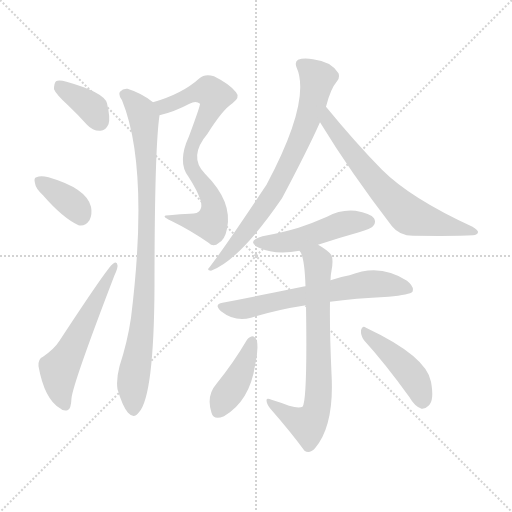
t = 0.00 s
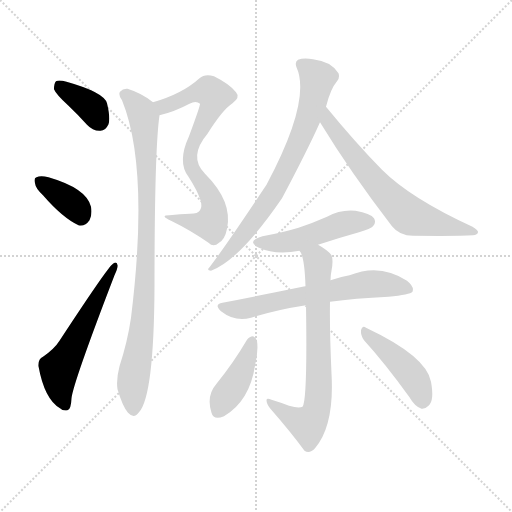
t = 1.82 s
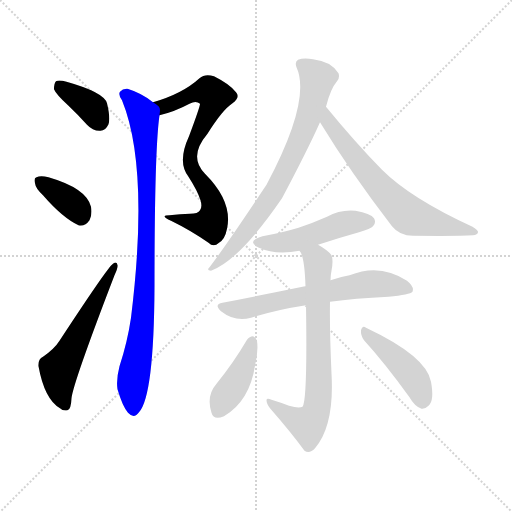
t = 3.64 s
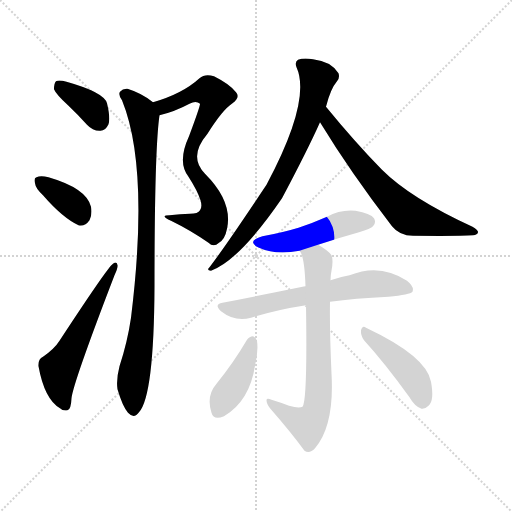
t = 5.45 s
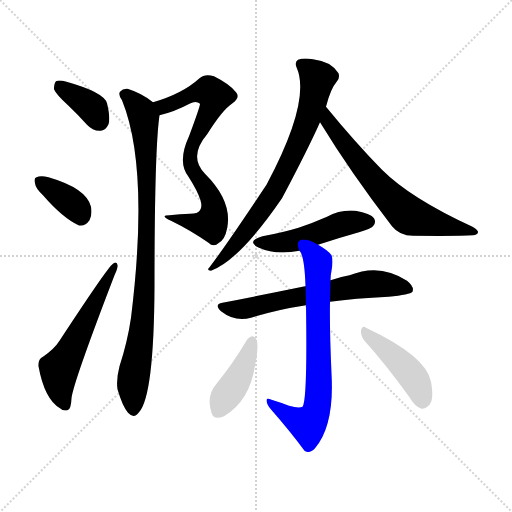
t = 7.27 s
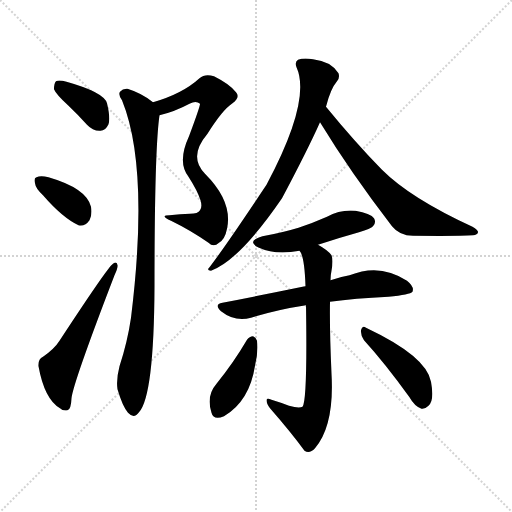
t = 9.09 s

The animated SVG that drew these frames (rendered in a browser with its animation timeline set to each time). Animation: 12 CSS @keyframes rules; one cycle of 9.09 s.

<svg version="1.1" viewBox="0 0 1024 1024" xmlns="http://www.w3.org/2000/svg">
  <g stroke="lightgray" stroke-dasharray="1,1" stroke-width="1" transform="scale(4, 4)">
    <line x1="0" y1="0" x2="256" y2="256"></line>
    <line x1="256" y1="0" x2="0" y2="256"></line>
    <line x1="128" y1="0" x2="128" y2="256"></line>
    <line x1="0" y1="128" x2="256" y2="128"></line>
  </g>
<g transform="scale(1, -1) translate(0, -900)">
   <style type="text/css">
    @keyframes keyframes0 {
      from {
       stroke: blue;
       stroke-dashoffset: 370;
       stroke-width: 128;
       }
       55% {
       animation-timing-function: step-end;
       stroke: blue;
       stroke-dashoffset: 0;
       stroke-width: 128;
       }
       to {
       stroke: black;
       stroke-width: 1024;
       }
       }
       #make-me-a-hanzi-animation-0 {
         animation: keyframes0 0.551107s both;
         animation-delay: 0.000000s;
         animation-timing-function: linear;
       }
    @keyframes keyframes1 {
      from {
       stroke: blue;
       stroke-dashoffset: 364;
       stroke-width: 128;
       }
       54% {
       animation-timing-function: step-end;
       stroke: blue;
       stroke-dashoffset: 0;
       stroke-width: 128;
       }
       to {
       stroke: black;
       stroke-width: 1024;
       }
       }
       #make-me-a-hanzi-animation-1 {
         animation: keyframes1 0.546224s both;
         animation-delay: 0.551107s;
         animation-timing-function: linear;
       }
    @keyframes keyframes2 {
      from {
       stroke: blue;
       stroke-dashoffset: 563;
       stroke-width: 128;
       }
       65% {
       animation-timing-function: step-end;
       stroke: blue;
       stroke-dashoffset: 0;
       stroke-width: 128;
       }
       to {
       stroke: black;
       stroke-width: 1024;
       }
       }
       #make-me-a-hanzi-animation-2 {
         animation: keyframes2 0.708171s both;
         animation-delay: 1.097331s;
         animation-timing-function: linear;
       }
    @keyframes keyframes3 {
      from {
       stroke: blue;
       stroke-dashoffset: 735;
       stroke-width: 128;
       }
       71% {
       animation-timing-function: step-end;
       stroke: blue;
       stroke-dashoffset: 0;
       stroke-width: 128;
       }
       to {
       stroke: black;
       stroke-width: 1024;
       }
       }
       #make-me-a-hanzi-animation-3 {
         animation: keyframes3 0.848145s both;
         animation-delay: 1.805501s;
         animation-timing-function: linear;
       }
    @keyframes keyframes4 {
      from {
       stroke: blue;
       stroke-dashoffset: 904;
       stroke-width: 128;
       }
       75% {
       animation-timing-function: step-end;
       stroke: blue;
       stroke-dashoffset: 0;
       stroke-width: 128;
       }
       to {
       stroke: black;
       stroke-width: 1024;
       }
       }
       #make-me-a-hanzi-animation-4 {
         animation: keyframes4 0.985677s both;
         animation-delay: 2.653646s;
         animation-timing-function: linear;
       }
    @keyframes keyframes5 {
      from {
       stroke: blue;
       stroke-dashoffset: 739;
       stroke-width: 128;
       }
       71% {
       animation-timing-function: step-end;
       stroke: blue;
       stroke-dashoffset: 0;
       stroke-width: 128;
       }
       to {
       stroke: black;
       stroke-width: 1024;
       }
       }
       #make-me-a-hanzi-animation-5 {
         animation: keyframes5 0.851400s both;
         animation-delay: 3.639323s;
         animation-timing-function: linear;
       }
    @keyframes keyframes6 {
      from {
       stroke: blue;
       stroke-dashoffset: 660;
       stroke-width: 128;
       }
       68% {
       animation-timing-function: step-end;
       stroke: blue;
       stroke-dashoffset: 0;
       stroke-width: 128;
       }
       to {
       stroke: black;
       stroke-width: 1024;
       }
       }
       #make-me-a-hanzi-animation-6 {
         animation: keyframes6 0.787109s both;
         animation-delay: 4.490723s;
         animation-timing-function: linear;
       }
    @keyframes keyframes7 {
      from {
       stroke: blue;
       stroke-dashoffset: 481;
       stroke-width: 128;
       }
       61% {
       animation-timing-function: step-end;
       stroke: blue;
       stroke-dashoffset: 0;
       stroke-width: 128;
       }
       to {
       stroke: black;
       stroke-width: 1024;
       }
       }
       #make-me-a-hanzi-animation-7 {
         animation: keyframes7 0.641439s both;
         animation-delay: 5.277832s;
         animation-timing-function: linear;
       }
    @keyframes keyframes8 {
      from {
       stroke: blue;
       stroke-dashoffset: 638;
       stroke-width: 128;
       }
       67% {
       animation-timing-function: step-end;
       stroke: blue;
       stroke-dashoffset: 0;
       stroke-width: 128;
       }
       to {
       stroke: black;
       stroke-width: 1024;
       }
       }
       #make-me-a-hanzi-animation-8 {
         animation: keyframes8 0.769206s both;
         animation-delay: 5.919271s;
         animation-timing-function: linear;
       }
    @keyframes keyframes9 {
      from {
       stroke: blue;
       stroke-dashoffset: 713;
       stroke-width: 128;
       }
       70% {
       animation-timing-function: step-end;
       stroke: blue;
       stroke-dashoffset: 0;
       stroke-width: 128;
       }
       to {
       stroke: black;
       stroke-width: 1024;
       }
       }
       #make-me-a-hanzi-animation-9 {
         animation: keyframes9 0.830241s both;
         animation-delay: 6.688477s;
         animation-timing-function: linear;
       }
    @keyframes keyframes10 {
      from {
       stroke: blue;
       stroke-dashoffset: 410;
       stroke-width: 128;
       }
       57% {
       animation-timing-function: step-end;
       stroke: blue;
       stroke-dashoffset: 0;
       stroke-width: 128;
       }
       to {
       stroke: black;
       stroke-width: 1024;
       }
       }
       #make-me-a-hanzi-animation-10 {
         animation: keyframes10 0.583659s both;
         animation-delay: 7.518717s;
         animation-timing-function: linear;
       }
    @keyframes keyframes11 {
      from {
       stroke: blue;
       stroke-dashoffset: 439;
       stroke-width: 128;
       }
       59% {
       animation-timing-function: step-end;
       stroke: blue;
       stroke-dashoffset: 0;
       stroke-width: 128;
       }
       to {
       stroke: black;
       stroke-width: 1024;
       }
       }
       #make-me-a-hanzi-animation-11 {
         animation: keyframes11 0.607259s both;
         animation-delay: 8.102376s;
         animation-timing-function: linear;
       }
</style>
<path d="M 136.0 689.5 Q 155.0 671.5 174.0 650.5 Q 186.0 637.5 201.0 638.5 Q 211.0 638.5 217.0 651.5 Q 221.0 664.5 214.0 693.5 Q 208.0 715.5 133.0 736.5 Q 118.0 740.5 112.0 737.5 Q 108.0 733.5 108.0 721.5 Q 112.0 711.5 136.0 689.5 Z" fill="lightgray"></path> 
<path d="M 86.0 509.5 Q 125.0 464.5 157.0 449.5 Q 170.0 446.5 179.0 459.5 Q 185.0 471.5 182.0 486.5 Q 173.0 523.5 97.0 545.5 Q 81.0 549.5 73.0 545.5 Q 67.0 544.5 70.0 533.5 Q 71.0 523.5 86.0 509.5 Z" fill="lightgray"></path> 
<path d="M 86.0 186.5 Q 76.0 182.5 77.0 167.5 Q 89.0 101.5 120.0 83.5 Q 126.0 77.5 135.0 79.5 Q 142.0 80.5 143.0 103.5 Q 146.0 133.5 229.0 349.5 Q 236.0 364.5 235.0 369.5 Q 234.0 378.5 226.0 372.5 Q 216.0 366.5 119.0 218.5 Q 109.0 202.5 86.0 186.5 Z" fill="lightgray"></path> 
<path d="M 319.0 669.5 Q 349.0 676.5 379.0 692.5 Q 392.0 699.5 400.0 692.5 Q 401.0 689.5 378.0 627.5 Q 354.0 575.5 377.0 546.5 Q 395.0 518.5 401.0 499.5 Q 405.0 486.5 400.0 479.5 Q 396.0 472.5 380.0 472.5 Q 361.0 472.5 339.0 469.5 Q 318.0 469.5 342.0 458.5 Q 381.0 439.5 417.0 414.5 Q 427.0 404.5 438.0 414.5 Q 450.0 421.5 454.0 442.5 Q 466.0 496.5 410.0 552.5 Q 376.0 586.5 415.0 632.5 Q 445.0 680.5 465.0 693.5 Q 481.0 705.5 472.0 715.5 Q 460.0 731.5 428.0 747.5 Q 410.0 753.5 399.0 743.5 Q 365.0 712.5 306.0 695.5 C 277.0 686.5 290.0 661.5 319.0 669.5 Z" fill="lightgray"></path> 
<path d="M 306.0 695.5 Q 284.0 713.5 255.0 722.5 Q 246.0 723.5 240.0 716.5 Q 236.0 710.5 244.0 699.5 Q 299.0 564.5 262.0 264.5 Q 255.0 216.5 239.0 167.5 Q 232.0 140.5 235.0 121.5 Q 245.0 87.5 256.0 74.5 Q 268.0 61.5 278.0 75.5 Q 308.0 108.5 309.0 327.5 Q 309.0 600.5 319.0 669.5 C 321.0 685.5 321.0 685.5 306.0 695.5 Z" fill="lightgray"></path> 
<path d="M 652.0 686.5 Q 661.0 722.5 674.0 737.5 Q 680.0 744.5 677.0 753.5 Q 662.0 777.5 626.0 781.5 Q 607.0 784.5 596.0 780.5 Q 589.0 776.5 593.0 765.5 Q 623.0 699.5 533.0 530.5 Q 449.0 404.5 419.0 365.5 Q 412.0 359.5 422.0 358.5 Q 479.0 379.5 564.0 503.5 Q 615.0 599.5 640.0 655.5 L 652.0 686.5 Z" fill="lightgray"></path> 
<path d="M 640.0 655.5 Q 701.0 555.5 784.0 447.5 Q 799.0 428.5 826.0 428.5 Q 917.0 427.5 946.0 429.5 Q 955.0 430.5 956.0 435.5 Q 957.0 439.5 945.0 446.5 Q 821.0 503.5 764.0 560.5 Q 710.0 615.5 652.0 686.5 C 633.0 709.5 624.0 681.5 640.0 655.5 Z" fill="lightgray"></path> 
<path d="M 636.0 410.5 Q 675.0 423.5 718.0 435.5 Q 742.0 442.5 746.0 447.5 Q 753.0 454.5 748.0 463.5 Q 741.0 473.5 711.0 478.5 Q 681.0 481.5 654.0 466.5 Q 627.0 454.5 597.0 444.5 Q 564.0 434.5 525.0 427.5 Q 491.0 417.5 518.0 404.5 Q 551.0 389.5 599.0 398.5 L 636.0 410.5 Z" fill="lightgray"></path> 
<path d="M 660.0 296.5 Q 709.0 303.5 777.0 306.5 Q 820.0 310.5 825.0 316.5 Q 829.0 326.5 814.0 338.5 Q 760.0 374.5 699.0 349.5 Q 681.0 346.5 661.0 339.5 L 611.0 327.5 Q 607.0 327.5 605.0 326.5 Q 532.0 311.5 445.0 294.5 Q 427.0 291.5 442.0 277.5 Q 470.0 255.5 502.0 264.5 Q 553.0 280.5 612.0 289.5 L 660.0 296.5 Z" fill="lightgray"></path> 
<path d="M 578.0 88.5 Q 563.0 94.5 543.0 100.5 Q 533.0 104.5 533.0 99.5 Q 533.0 92.5 540.0 83.5 Q 582.0 35.5 609.0 -1.5 Q 619.0 -8.5 630.0 3.5 Q 669.0 49.5 663.0 152.5 Q 659.0 242.5 660.0 296.5 L 661.0 339.5 Q 661.0 349.5 663.0 358.5 Q 667.0 380.5 663.0 389.5 Q 656.0 399.5 636.0 410.5 C 610.0 426.5 587.0 425.5 599.0 398.5 Q 609.0 388.5 611.0 327.5 L 612.0 289.5 Q 615.0 99.5 605.0 86.5 Q 598.0 82.5 578.0 88.5 Z" fill="lightgray"></path> 
<path d="M 494.0 220.5 Q 467.0 174.5 433.0 132.5 Q 412.0 108.5 423.0 74.5 Q 427.0 58.5 448.0 67.5 Q 499.0 97.5 510.0 168.5 Q 517.0 196.5 514.0 218.5 Q 511.0 225.5 506.0 227.5 Q 499.0 227.5 494.0 220.5 Z" fill="lightgray"></path> 
<path d="M 728.0 219.5 Q 770.0 173.5 819.0 105.5 Q 829.0 87.5 843.0 82.5 Q 850.0 81.5 857.0 88.5 Q 869.0 98.5 862.0 136.5 Q 853.0 187.5 732.0 244.5 Q 725.0 250.5 722.0 239.5 Q 721.0 229.5 728.0 219.5 Z" fill="lightgray"></path> 
      <clipPath id="make-me-a-hanzi-clip-0">
      <path d="M 136.0 689.5 Q 155.0 671.5 174.0 650.5 Q 186.0 637.5 201.0 638.5 Q 211.0 638.5 217.0 651.5 Q 221.0 664.5 214.0 693.5 Q 208.0 715.5 133.0 736.5 Q 118.0 740.5 112.0 737.5 Q 108.0 733.5 108.0 721.5 Q 112.0 711.5 136.0 689.5 Z" fill="lightgray"></path>
      </clipPath>
      <path clip-path="url(#make-me-a-hanzi-clip-0)" d="M 117.0 731.5 L 181.0 686.5 L 200.0 656.5 " fill="none" id="make-me-a-hanzi-animation-0" stroke-dasharray="242 484" stroke-linecap="round"></path>

      <clipPath id="make-me-a-hanzi-clip-1">
      <path d="M 86.0 509.5 Q 125.0 464.5 157.0 449.5 Q 170.0 446.5 179.0 459.5 Q 185.0 471.5 182.0 486.5 Q 173.0 523.5 97.0 545.5 Q 81.0 549.5 73.0 545.5 Q 67.0 544.5 70.0 533.5 Q 71.0 523.5 86.0 509.5 Z" fill="lightgray"></path>
      </clipPath>
      <path clip-path="url(#make-me-a-hanzi-clip-1)" d="M 80.0 537.5 L 140.0 496.5 L 161.0 468.5 " fill="none" id="make-me-a-hanzi-animation-1" stroke-dasharray="236 472" stroke-linecap="round"></path>

      <clipPath id="make-me-a-hanzi-clip-2">
      <path d="M 86.0 186.5 Q 76.0 182.5 77.0 167.5 Q 89.0 101.5 120.0 83.5 Q 126.0 77.5 135.0 79.5 Q 142.0 80.5 143.0 103.5 Q 146.0 133.5 229.0 349.5 Q 236.0 364.5 235.0 369.5 Q 234.0 378.5 226.0 372.5 Q 216.0 366.5 119.0 218.5 Q 109.0 202.5 86.0 186.5 Z" fill="lightgray"></path>
      </clipPath>
      <path clip-path="url(#make-me-a-hanzi-clip-2)" d="M 130.0 89.5 L 119.0 120.5 L 118.0 162.5 L 229.0 366.5 " fill="none" id="make-me-a-hanzi-animation-2" stroke-dasharray="435 870" stroke-linecap="round"></path>

      <clipPath id="make-me-a-hanzi-clip-3">
      <path d="M 319.0 669.5 Q 349.0 676.5 379.0 692.5 Q 392.0 699.5 400.0 692.5 Q 401.0 689.5 378.0 627.5 Q 354.0 575.5 377.0 546.5 Q 395.0 518.5 401.0 499.5 Q 405.0 486.5 400.0 479.5 Q 396.0 472.5 380.0 472.5 Q 361.0 472.5 339.0 469.5 Q 318.0 469.5 342.0 458.5 Q 381.0 439.5 417.0 414.5 Q 427.0 404.5 438.0 414.5 Q 450.0 421.5 454.0 442.5 Q 466.0 496.5 410.0 552.5 Q 376.0 586.5 415.0 632.5 Q 445.0 680.5 465.0 693.5 Q 481.0 705.5 472.0 715.5 Q 460.0 731.5 428.0 747.5 Q 410.0 753.5 399.0 743.5 Q 365.0 712.5 306.0 695.5 C 277.0 686.5 290.0 661.5 319.0 669.5 Z" fill="lightgray"></path>
      </clipPath>
      <path clip-path="url(#make-me-a-hanzi-clip-3)" d="M 316.0 692.5 L 327.0 686.5 L 411.0 718.5 L 421.0 716.5 L 430.0 704.5 L 386.0 614.5 L 380.0 586.5 L 386.0 559.5 L 426.0 494.5 L 426.0 462.5 L 421.0 452.5 L 397.0 452.5 L 347.0 465.5 " fill="none" id="make-me-a-hanzi-animation-3" stroke-dasharray="607 1214" stroke-linecap="round"></path>

      <clipPath id="make-me-a-hanzi-clip-4">
      <path d="M 306.0 695.5 Q 284.0 713.5 255.0 722.5 Q 246.0 723.5 240.0 716.5 Q 236.0 710.5 244.0 699.5 Q 299.0 564.5 262.0 264.5 Q 255.0 216.5 239.0 167.5 Q 232.0 140.5 235.0 121.5 Q 245.0 87.5 256.0 74.5 Q 268.0 61.5 278.0 75.5 Q 308.0 108.5 309.0 327.5 Q 309.0 600.5 319.0 669.5 C 321.0 685.5 321.0 685.5 306.0 695.5 Z" fill="lightgray"></path>
      </clipPath>
      <path clip-path="url(#make-me-a-hanzi-clip-4)" d="M 249.0 711.5 L 276.0 686.5 L 288.0 664.5 L 294.0 557.5 L 287.0 264.5 L 265.0 130.5 L 267.0 80.5 " fill="none" id="make-me-a-hanzi-animation-4" stroke-dasharray="776 1552" stroke-linecap="round"></path>

      <clipPath id="make-me-a-hanzi-clip-5">
      <path d="M 652.0 686.5 Q 661.0 722.5 674.0 737.5 Q 680.0 744.5 677.0 753.5 Q 662.0 777.5 626.0 781.5 Q 607.0 784.5 596.0 780.5 Q 589.0 776.5 593.0 765.5 Q 623.0 699.5 533.0 530.5 Q 449.0 404.5 419.0 365.5 Q 412.0 359.5 422.0 358.5 Q 479.0 379.5 564.0 503.5 Q 615.0 599.5 640.0 655.5 L 652.0 686.5 Z" fill="lightgray"></path>
      </clipPath>
      <path clip-path="url(#make-me-a-hanzi-clip-5)" d="M 604.0 771.5 L 629.0 751.5 L 635.0 738.5 L 622.0 680.5 L 590.0 598.5 L 542.0 505.5 L 485.0 428.5 L 425.0 363.5 " fill="none" id="make-me-a-hanzi-animation-5" stroke-dasharray="611 1222" stroke-linecap="round"></path>

      <clipPath id="make-me-a-hanzi-clip-6">
      <path d="M 640.0 655.5 Q 701.0 555.5 784.0 447.5 Q 799.0 428.5 826.0 428.5 Q 917.0 427.5 946.0 429.5 Q 955.0 430.5 956.0 435.5 Q 957.0 439.5 945.0 446.5 Q 821.0 503.5 764.0 560.5 Q 710.0 615.5 652.0 686.5 C 633.0 709.5 624.0 681.5 640.0 655.5 Z" fill="lightgray"></path>
      </clipPath>
      <path clip-path="url(#make-me-a-hanzi-clip-6)" d="M 656.0 679.5 L 657.0 656.5 L 713.0 582.5 L 761.0 523.5 L 818.0 469.5 L 948.0 438.5 " fill="none" id="make-me-a-hanzi-animation-6" stroke-dasharray="532 1064" stroke-linecap="round"></path>

      <clipPath id="make-me-a-hanzi-clip-7">
      <path d="M 636.0 410.5 Q 675.0 423.5 718.0 435.5 Q 742.0 442.5 746.0 447.5 Q 753.0 454.5 748.0 463.5 Q 741.0 473.5 711.0 478.5 Q 681.0 481.5 654.0 466.5 Q 627.0 454.5 597.0 444.5 Q 564.0 434.5 525.0 427.5 Q 491.0 417.5 518.0 404.5 Q 551.0 389.5 599.0 398.5 L 636.0 410.5 Z" fill="lightgray"></path>
      </clipPath>
      <path clip-path="url(#make-me-a-hanzi-clip-7)" d="M 519.0 416.5 L 575.0 415.5 L 682.0 451.5 L 738.0 456.5 " fill="none" id="make-me-a-hanzi-animation-7" stroke-dasharray="353 706" stroke-linecap="round"></path>

      <clipPath id="make-me-a-hanzi-clip-8">
      <path d="M 660.0 296.5 Q 709.0 303.5 777.0 306.5 Q 820.0 310.5 825.0 316.5 Q 829.0 326.5 814.0 338.5 Q 760.0 374.5 699.0 349.5 Q 681.0 346.5 661.0 339.5 L 611.0 327.5 Q 607.0 327.5 605.0 326.5 Q 532.0 311.5 445.0 294.5 Q 427.0 291.5 442.0 277.5 Q 470.0 255.5 502.0 264.5 Q 553.0 280.5 612.0 289.5 L 660.0 296.5 Z" fill="lightgray"></path>
      </clipPath>
      <path clip-path="url(#make-me-a-hanzi-clip-8)" d="M 443.0 286.5 L 488.0 282.5 L 739.0 332.5 L 819.0 321.5 " fill="none" id="make-me-a-hanzi-animation-8" stroke-dasharray="510 1020" stroke-linecap="round"></path>

      <clipPath id="make-me-a-hanzi-clip-9">
      <path d="M 578.0 88.5 Q 563.0 94.5 543.0 100.5 Q 533.0 104.5 533.0 99.5 Q 533.0 92.5 540.0 83.5 Q 582.0 35.5 609.0 -1.5 Q 619.0 -8.5 630.0 3.5 Q 669.0 49.5 663.0 152.5 Q 659.0 242.5 660.0 296.5 L 661.0 339.5 Q 661.0 349.5 663.0 358.5 Q 667.0 380.5 663.0 389.5 Q 656.0 399.5 636.0 410.5 C 610.0 426.5 587.0 425.5 599.0 398.5 Q 609.0 388.5 611.0 327.5 L 612.0 289.5 Q 615.0 99.5 605.0 86.5 Q 598.0 82.5 578.0 88.5 Z" fill="lightgray"></path>
      </clipPath>
      <path clip-path="url(#make-me-a-hanzi-clip-9)" d="M 606.0 398.5 L 637.0 370.5 L 638.0 123.5 L 632.0 75.5 L 615.0 50.5 L 538.0 96.5 " fill="none" id="make-me-a-hanzi-animation-9" stroke-dasharray="585 1170" stroke-linecap="round"></path>

      <clipPath id="make-me-a-hanzi-clip-10">
      <path d="M 494.0 220.5 Q 467.0 174.5 433.0 132.5 Q 412.0 108.5 423.0 74.5 Q 427.0 58.5 448.0 67.5 Q 499.0 97.5 510.0 168.5 Q 517.0 196.5 514.0 218.5 Q 511.0 225.5 506.0 227.5 Q 499.0 227.5 494.0 220.5 Z" fill="lightgray"></path>
      </clipPath>
      <path clip-path="url(#make-me-a-hanzi-clip-10)" d="M 504.0 217.5 L 474.0 138.5 L 438.0 78.5 " fill="none" id="make-me-a-hanzi-animation-10" stroke-dasharray="282 564" stroke-linecap="round"></path>

      <clipPath id="make-me-a-hanzi-clip-11">
      <path d="M 728.0 219.5 Q 770.0 173.5 819.0 105.5 Q 829.0 87.5 843.0 82.5 Q 850.0 81.5 857.0 88.5 Q 869.0 98.5 862.0 136.5 Q 853.0 187.5 732.0 244.5 Q 725.0 250.5 722.0 239.5 Q 721.0 229.5 728.0 219.5 Z" fill="lightgray"></path>
      </clipPath>
      <path clip-path="url(#make-me-a-hanzi-clip-11)" d="M 730.0 235.5 L 823.0 150.5 L 845.0 97.5 " fill="none" id="make-me-a-hanzi-animation-11" stroke-dasharray="311 622" stroke-linecap="round"></path>

</g>
</svg>
